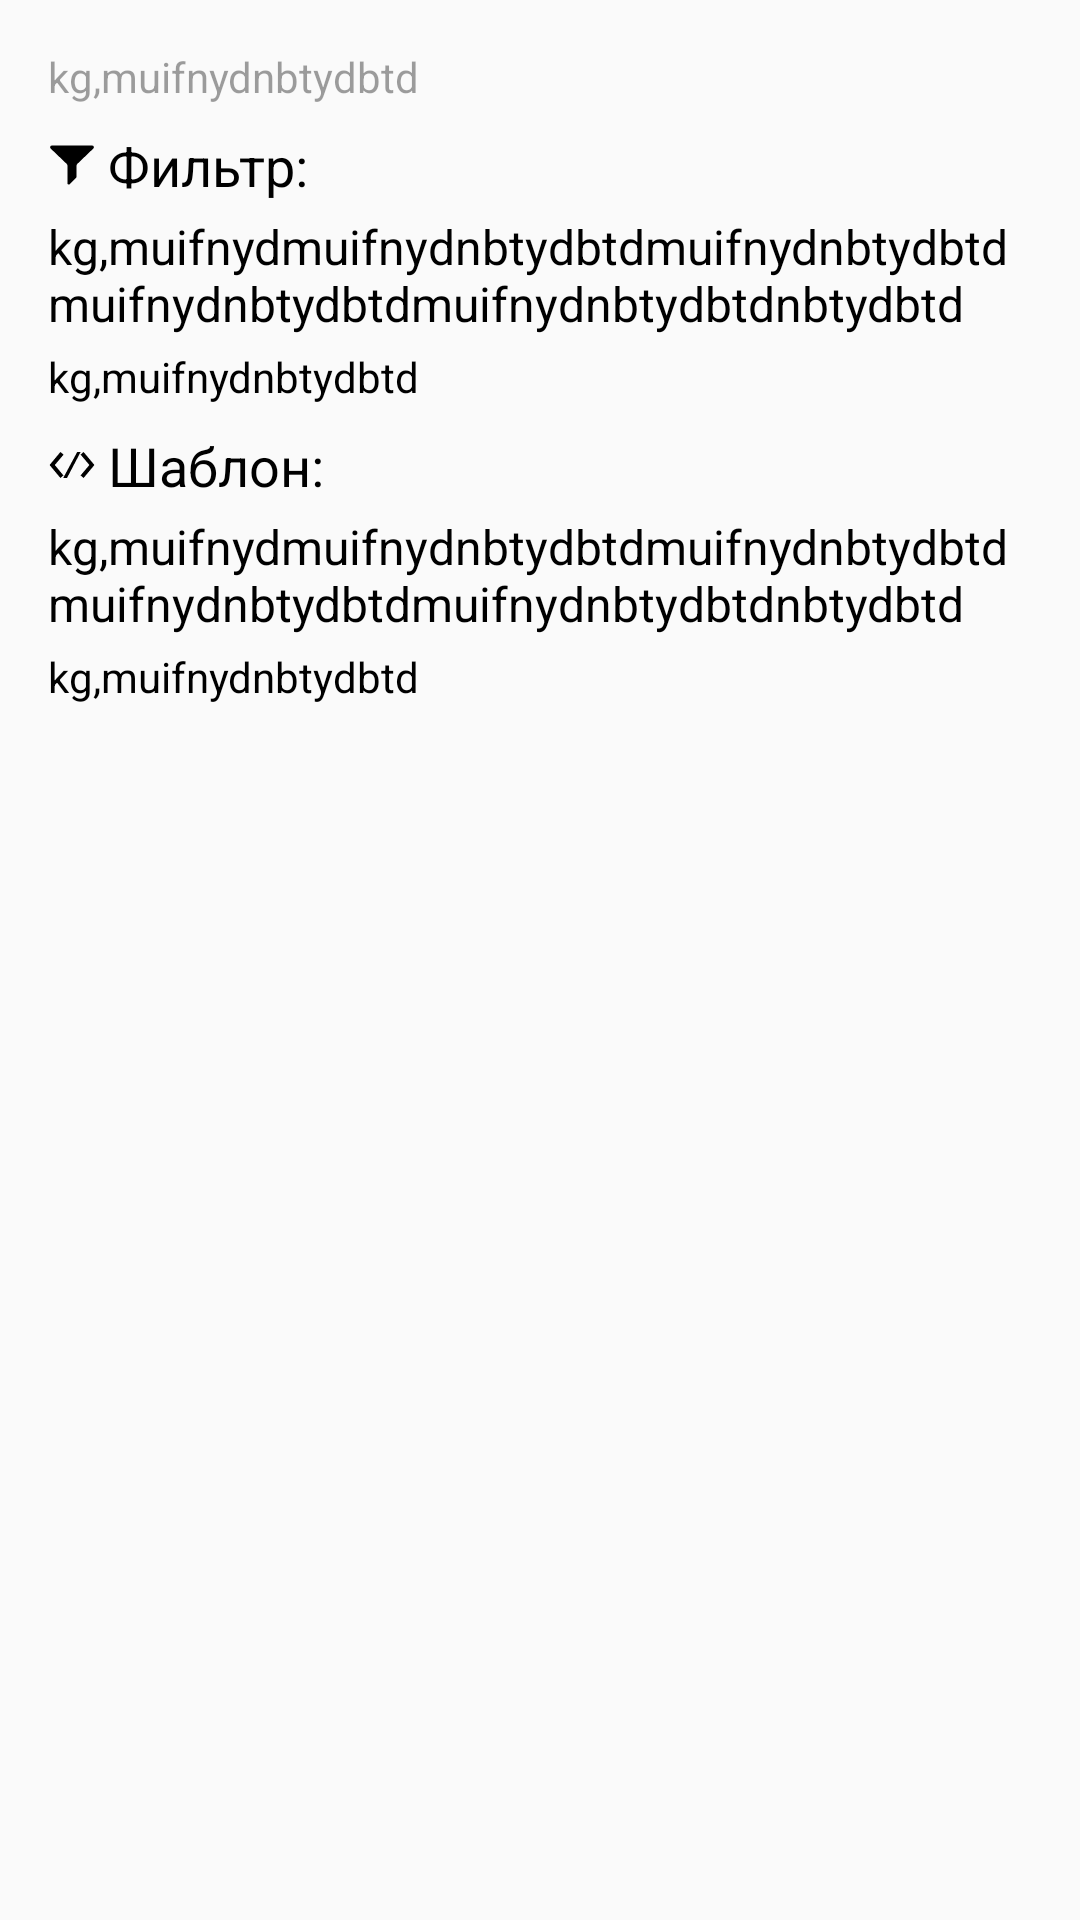

The Android layout XML behind this screen, and the referenced resources:
<!-- AndroidManifest.xml: application theme AppTheme -->
<!-- res/layout/subscribe_dialog.xml -->
<?xml version="1.0" encoding="utf-8"?>
<LinearLayout xmlns:android="http://schemas.android.com/apk/res/android"
    xmlns:app="http://schemas.android.com/apk/res-auto"
    android:layout_width="match_parent"
    android:layout_height="wrap_content"
    android:orientation="vertical">

    <ScrollView
        android:layout_width="match_parent"
        android:layout_height="wrap_content">

        <LinearLayout
            android:layout_width="match_parent"
            android:layout_height="wrap_content"
            android:orientation="vertical"
            android:padding="16dp">

            <TextView
                android:id="@+id/item_filter_dialog_date"
                android:layout_width="match_parent"
                android:layout_height="wrap_content"
                android:text="kg,muifnydnbtydbtd"
                android:textColor="@color/primaryLight"
                android:textSize="14sp" />

            <LinearLayout
                android:layout_width="match_parent"
                android:layout_height="match_parent"
                android:layout_marginTop="8dp"
                android:orientation="horizontal">

                <ImageView
                    android:layout_width="wrap_content"
                    android:layout_height="wrap_content"
                    android:layout_gravity="center"
                    android:layout_marginEnd="4dp"
                    android:scaleType="centerCrop"
                    app:srcCompat="@drawable/ic_filter" />

                <TextView
                    android:layout_width="match_parent"
                    android:layout_height="wrap_content"
                    android:text="Фильтр:"
                    android:textColor="@color/primaryText"
                    android:textSize="18sp" />

            </LinearLayout>

            <TextView
                android:id="@+id/item_subscribe_dialog_filter_title"
                android:layout_width="match_parent"
                android:layout_height="wrap_content"
                android:layout_marginTop="4dp"
                android:text="kg,muifnydmuifnydnbtydbtdmuifnydnbtydbtdmuifnydnbtydbtdmuifnydnbtydbtdnbtydbtd"
                android:textColor="@color/primaryText"
                android:textIsSelectable="true"
                android:textSize="16sp" />

            <TextView
                android:id="@+id/item_subscribe_dialog_filter_description"
                android:layout_width="match_parent"
                android:layout_height="wrap_content"
                android:layout_marginTop="4dp"
                android:lineSpacingMultiplier="1.3"
                android:text="kg,muifnydnbtydbtd"
                android:textColor="@color/primaryText"
                android:textIsSelectable="true"
                android:textSize="14sp" />

            <LinearLayout
                android:layout_width="match_parent"
                android:layout_height="match_parent"
                android:layout_marginTop="8dp"
                android:orientation="horizontal">

                <ImageView
                    android:layout_width="wrap_content"
                    android:layout_height="wrap_content"
                    android:layout_gravity="center"
                    android:layout_marginEnd="4dp"
                    android:scaleType="centerCrop"
                    app:srcCompat="@drawable/ic_template" />

                <TextView
                    android:id="@+id/item_event_template_title"
                    android:layout_width="match_parent"
                    android:layout_height="wrap_content"
                    android:text="Шаблон:"
                    android:textColor="@color/primaryText"
                    android:textSize="18sp" />

            </LinearLayout>

            <TextView
                android:id="@+id/item_subscribe_dialog_template_title"
                android:layout_width="match_parent"
                android:layout_height="wrap_content"
                android:layout_marginTop="4dp"
                android:text="kg,muifnydmuifnydnbtydbtdmuifnydnbtydbtdmuifnydnbtydbtdmuifnydnbtydbtdnbtydbtd"
                android:textColor="@color/primaryText"
                android:textIsSelectable="true"
                android:textSize="16sp" />

            <TextView
                android:id="@+id/item_subscribe_dialog_template_description"
                android:layout_width="match_parent"
                android:layout_height="wrap_content"
                android:layout_marginTop="4dp"
                android:lineSpacingMultiplier="1.3"
                android:text="kg,muifnydnbtydbtd"
                android:textColor="@color/primaryText"
                android:textIsSelectable="true"
                android:textSize="14sp" />

        </LinearLayout>

    </ScrollView>

</LinearLayout>
<!-- resources referenced by this layout -->
<resources>
  <color name="primaryLight">#61000000</color>
  <color name="primaryText">#000000</color>
  <!-- drawable ic_filter (drawable) -->
  <?xml version="1.0" encoding="utf-8"?>
  <vector xmlns:android="http://schemas.android.com/apk/res/android"
      android:width="16dp"
      android:height="14dp"
      android:viewportHeight="14"
      android:viewportWidth="16">
  
      <path
          android:fillColor="#000000"
          android:pathData="M6.2426 6.64258C6.39815 6.79073 6.48334 6.98702 6.48334 7.18702V13.1167C6.48334 13.4741 6.97037 13.6555 7.25926 13.4037L9.12963 11.5074C9.37963 11.2426 9.51852 11.1092 9.51852 10.8481V7.18887C9.51852 6.98702 9.60556 6.79258 9.75926 6.64443L15.1296 1.49258C15.5315 1.10554 15.2222 0.479614 14.6278 0.479614H1.37408C0.779633 0.479614 0.468521 1.10554 0.872225 1.49258L6.2426 6.64258Z" />
  </vector>
  <!-- drawable ic_template (drawable) -->
  <?xml version="1.0" encoding="utf-8"?>
  <vector xmlns:android="http://schemas.android.com/apk/res/android"
      android:width="16dp"
      android:height="10dp"
      android:viewportHeight="10"
      android:viewportWidth="16">
  
      <path
          android:fillColor="#000000"
          android:pathData="M5.19999 1.53332L4.13332 0.666656L0.533325 4.99999L4.13332 9.33332L5.13332 8.46666L2.26666 4.99999L5.19999 1.53332ZM11.8667 0.666656L10.8667 1.53332L13.8 4.99999L10.8667 8.46666L11.8667 9.33332L15.4667 4.99999L11.8667 0.666656ZM6.33332 9.33332H5.06666L9.73333 0.666656H10.8667L6.33332 9.33332Z" />
  </vector>
  <style name="AppTheme" parent="Theme.AppCompat.Light.NoActionBar">
          <item name="colorPrimary">@color/colorPrimary</item>
          <item name="colorPrimaryDark">@color/colorPrimaryDark</item>
          <item name="colorAccent">@color/colorAccent</item>
      </style>
  <color name="colorPrimary">#01579B</color>
  <color name="colorPrimaryDark">#002F6C</color>
  <color name="colorAccent">#D50000</color>
</resources>
